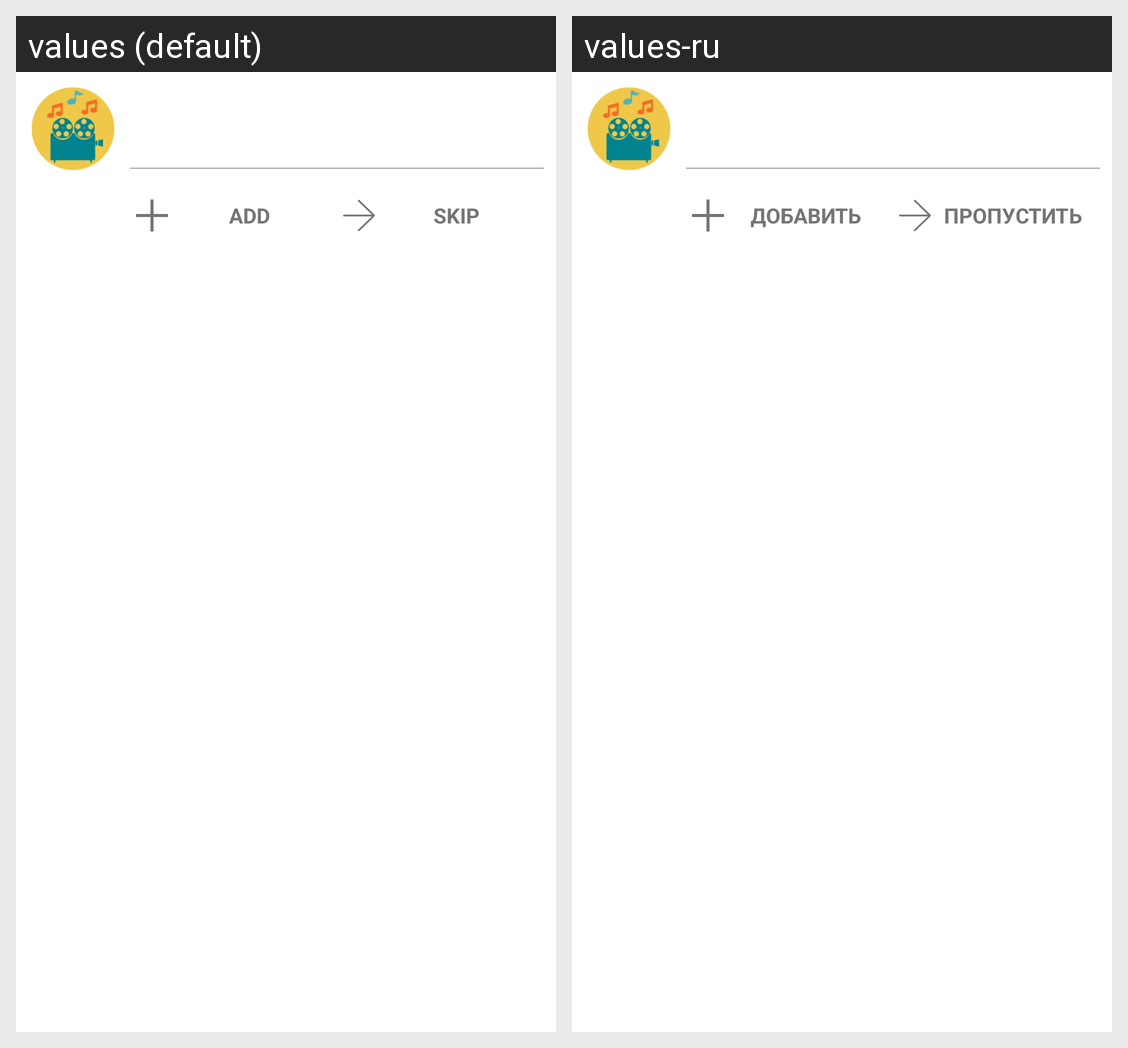

Translations of the strings shown on this Android screen, per locale in the grid:
Android screen res/layout/notification_fetch_big_lyout.xml rendered under 2 locales, left to right: values (default), values-ru. Device: Nexus 5 (rendered at 1080×1920; each locale shown at half size, 540×960, under a caption strip naming it); theme Theme.Player.
Strings drawn on this screen, with the default value and each locale's value (text and hints the layout hard-codes, and strings that could not be matched under every locale, appear in the picture but are not listed):

notification_add
  values: Add
  values-ru: Добавить

notification_skip
  values: Skip
  values-ru: Пропустить
